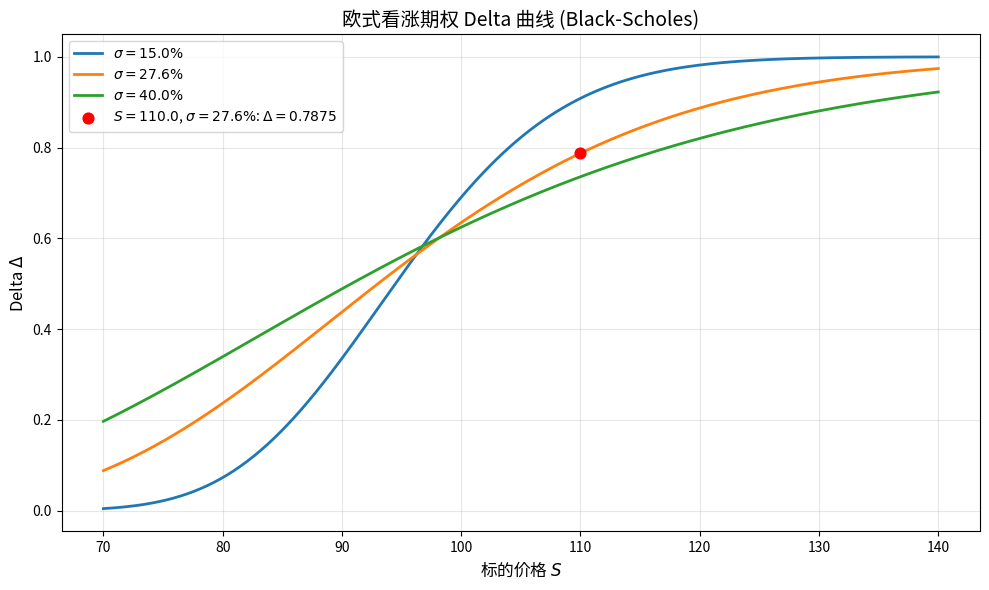

This figure's Python source:
import numpy as np
from scipy.stats import norm
import matplotlib.pyplot as plt
import pandas as pd  # 仅用于满足依赖要求，实际未使用

# ==================== 参数定义 ====================
K = 97.5            # 行权价
r = 0.043           # 无风险利率
T = 0.58            # 剩余时间（年）
S_min, S_max = 70, 140  # 标的价格范围
S_grid = np.linspace(S_min, S_max, 500)   # 标的网格

# 可调参数：波动率列表
volatilities = [0.15, 0.276, 0.40]

# ==================== 函数定义 ====================
def bs_call_delta(S, K, r, T, sigma):
    """计算欧式看涨期权的 Black-Scholes Delta"""
    if T <= 0:
        # 到期时，delta 为 1 if S>K else 0 (实际为Heaviside)
        return (S > K).astype(float)
    d1 = (np.log(S / K) + (r + 0.5 * sigma**2) * T) / (sigma * np.sqrt(T))
    return norm.cdf(d1)

# ==================== 计算与绘图 ====================
plt.figure(figsize=(10, 6))

for sigma in volatilities:
    delta = bs_call_delta(S_grid, K, r, T, sigma)
    label_str = f"$\\sigma = {sigma*100:.1f}\\%$"
    plt.plot(S_grid, delta, linewidth=2, label=label_str)

# 特殊点：S=110, sigma=27.6%
S_target = 110.0
sigma_target = 0.276
delta_target = bs_call_delta(S_target, K, r, T, sigma_target)
# 在图上标注
plt.scatter(S_target, delta_target, color='red', s=60, zorder=5,
            label=f"$S={S_target}$, $\\sigma={sigma_target*100:.1f}\\%$: $\\Delta={delta_target:.4f}$")

plt.xlabel("标的价格 $S$", fontsize=12)
plt.ylabel("Delta $\\Delta$", fontsize=12)
plt.title("欧式看涨期权 Delta 曲线 (Black-Scholes)", fontsize=14)
plt.legend(fontsize=10)
plt.grid(alpha=0.3)
plt.tight_layout()

# 保存图片
figure_path = "delta_curve.png"
plt.savefig(figure_path, dpi=150)
plt.close()  # 释放内存

# ==================== 输出结果 ====================
result = {
    'delta_at_s110': delta_target,
    'figure_path': figure_path
}

# 打印结果供查看
print("result =", result)
